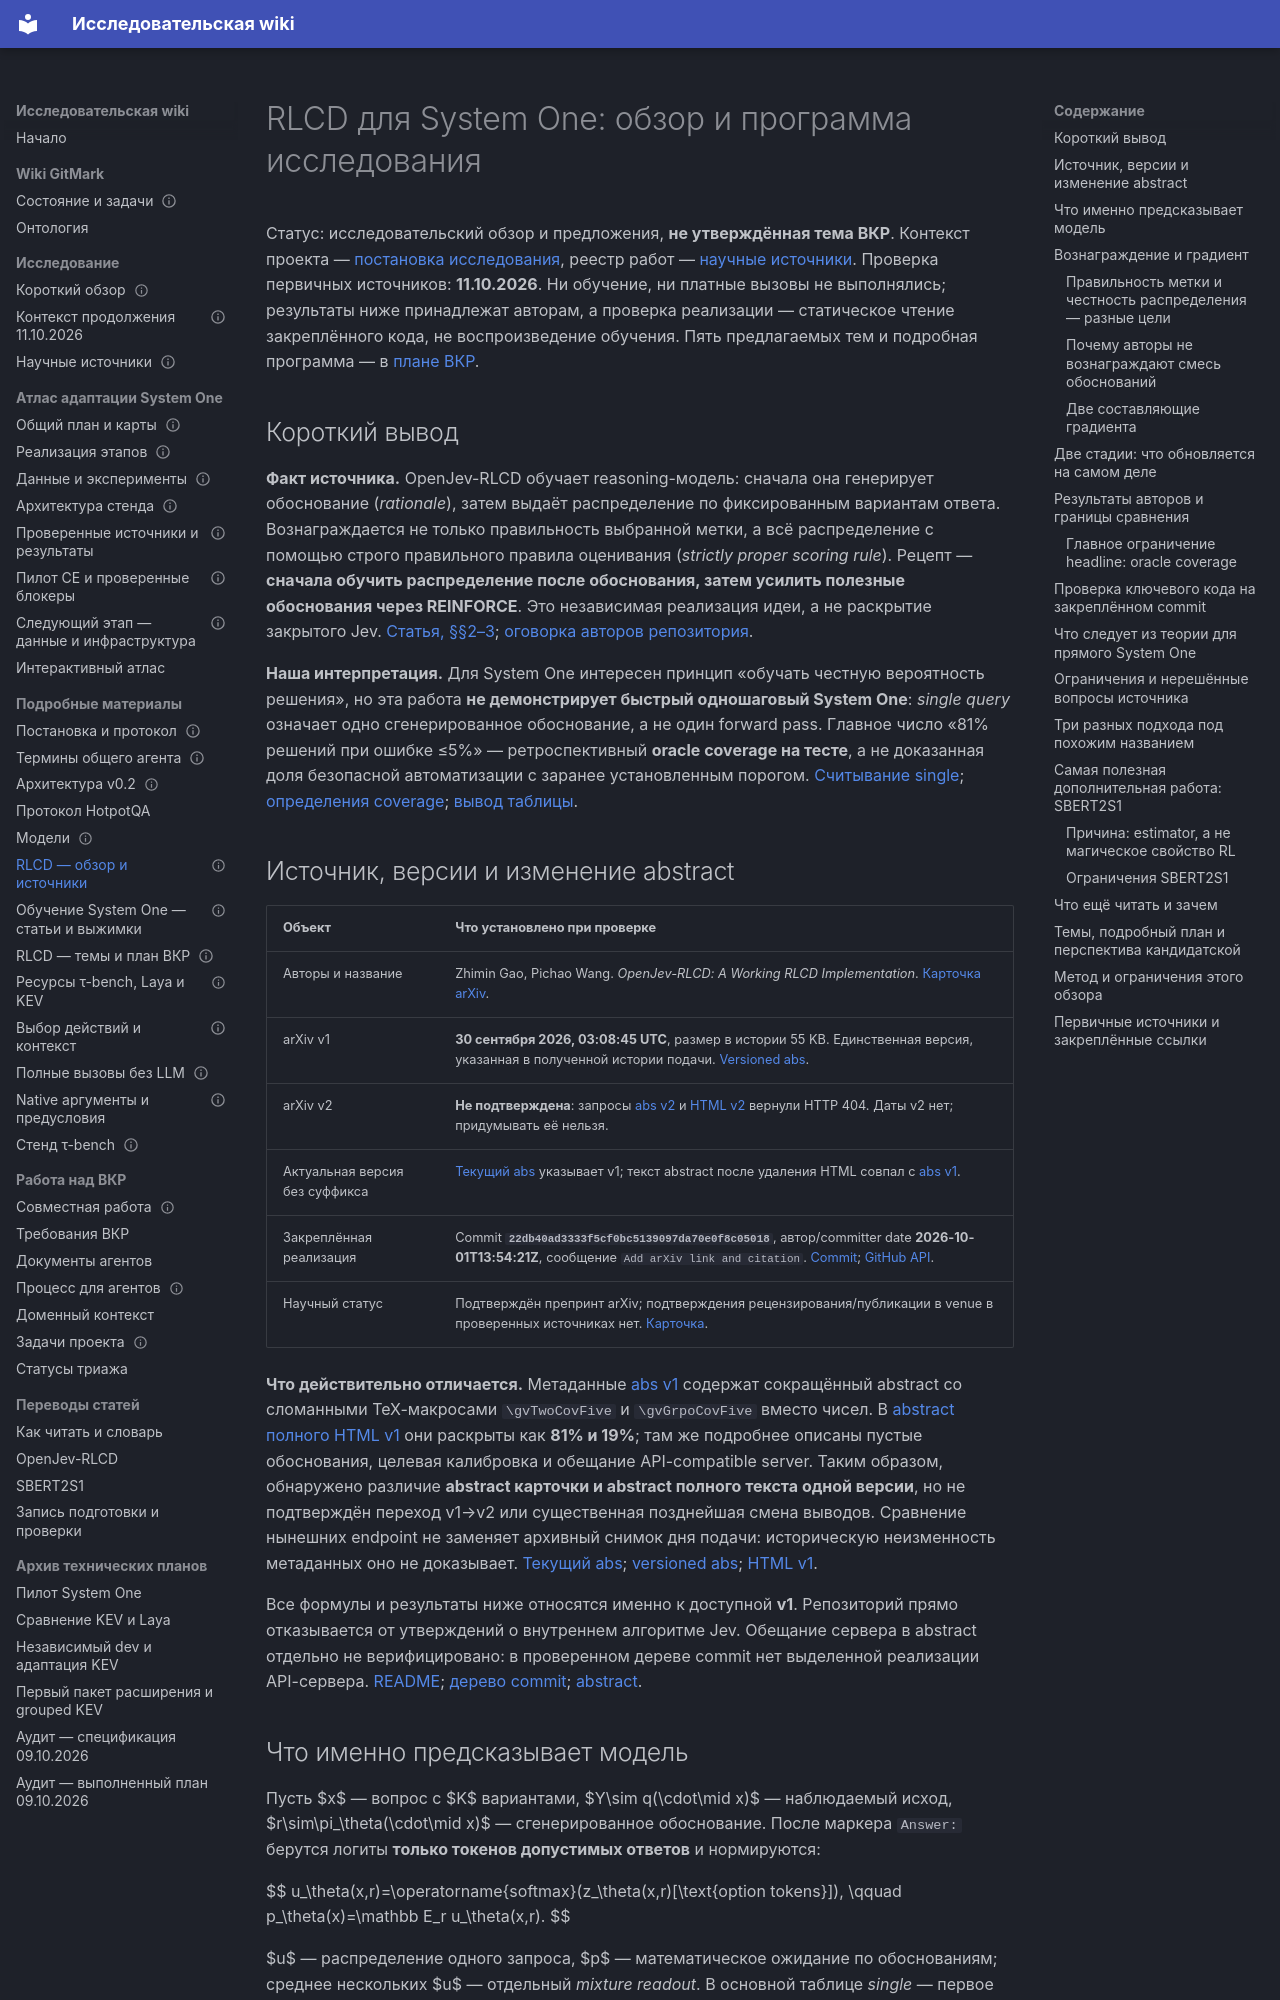

repository: RealIlya/diplom · page: gitmark/rlcd-review/index.html · generator: mkdocs

---
node_type: reference
title: "RLCD для System One: обзор и программа исследования"
service: _platform
status: draft
updated: 2026-10-11
links:
  relates_to: [docs/gitmark/research.md, docs/gitmark/sources.md]
---

# RLCD для System One: обзор и программа исследования

Статус: исследовательский обзор и предложения, **не утверждённая тема ВКР**.
Контекст проекта — [постановка исследования](research.md), реестр работ —
[научные источники](sources.md). Проверка первичных источников: **11.10.2026**.
Ни обучение, ни платные вызовы не выполнялись; результаты ниже принадлежат авторам,
а проверка реализации — статическое чтение закреплённого кода, не воспроизведение обучения.
Пять предлагаемых тем и подробная программа — в [плане ВКР](rlcd-study-plan.md).

## Короткий вывод

**Факт источника.** OpenJev-RLCD обучает reasoning-модель: сначала она генерирует
обоснование (*rationale*), затем выдаёт распределение по фиксированным вариантам ответа.
Вознаграждается не только правильность выбранной метки, а всё распределение с помощью
строго правильного правила оценивания (*strictly proper scoring rule*). Рецепт —
**сначала обучить распределение после обоснования, затем усилить полезные обоснования
через REINFORCE**. Это независимая реализация идеи, а не раскрытие закрытого Jev.
[Статья, §§2–3][method]; [оговорка авторов репозитория][repo].

**Наша интерпретация.** Для System One интересен принцип «обучать честную вероятность
решения», но эта работа **не демонстрирует быстрый одношаговый System One**: *single query*
означает одно сгенерированное обоснование, а не один forward pass. Главное число
«81% решений при ошибке ≤5%» — ретроспективный **oracle coverage на тесте**, а не
доказанная доля безопасной автоматизации с заранее установленным порогом.
[Считывание single][readout-code]; [определения coverage][metrics-code];
[вывод таблицы][tables-code].

## Источник, версии и изменение abstract

| Объект | Что установлено при проверке |
| --- | --- |
| Авторы и название | Zhimin Gao, Pichao Wang. *OpenJev-RLCD: A Working RLCD Implementation*. [Карточка arXiv][abs-v1]. |
| arXiv v1 | **30 сентября 2026, 03:08:45 UTC**, размер в истории 55 KB. Единственная версия, указанная в полученной истории подачи. [Versioned abs][abs-v1]. |
| arXiv v2 | **Не подтверждена**: запросы [abs v2][abs-v2] и [HTML v2][html-v2] вернули HTTP 404. Даты v2 нет; придумывать её нельзя. |
| Актуальная версия без суффикса | [Текущий abs][abs-current] указывает v1; текст abstract после удаления HTML совпал с [abs v1][abs-v1]. |
| Закреплённая реализация | Commit **`22db40ad3333f5cf0bc5139097da70e0f8c05018`**, автор/committer date **2026-10-01T13:54:21Z**, сообщение `Add arXiv link and citation`. [Commit][commit]; [GitHub API][commit-api]. |
| Научный статус | Подтверждён препринт arXiv; подтверждения рецензирования/публикации в venue в проверенных источниках нет. [Карточка][abs-v1]. |

**Что действительно отличается.** Метаданные [abs v1][abs-v1] содержат сокращённый
abstract со сломанными TeX-макросами `\gvTwoCovFive` и `\gvGrpoCovFive` вместо чисел.
В [abstract полного HTML v1][paper] они раскрыты как **81% и 19%**; там же подробнее
описаны пустые обоснования, целевая калибровка и обещание API-compatible server.
Таким образом, обнаружено различие **abstract карточки и abstract полного текста одной
версии**, но не подтверждён переход v1→v2 или существенная позднейшая смена выводов.
Сравнение нынешних endpoint не заменяет архивный снимок дня подачи: историческую
неизменность метаданных оно не доказывает. [Текущий abs][abs-current];
[versioned abs][abs-v1]; [HTML v1][paper].

Все формулы и результаты ниже относятся именно к доступной **v1**. Репозиторий
прямо отказывается от утверждений о внутреннем алгоритме Jev. Обещание сервера
в abstract отдельно не верифицировано: в проверенном дереве commit нет выделенной
реализации API-сервера. [README][repo]; [дерево commit][tree]; [abstract][paper].

## Что именно предсказывает модель

Пусть $x$ — вопрос с $K$ вариантами, $Y\sim q(\cdot\mid x)$ — наблюдаемый исход,
$r\sim\pi_\theta(\cdot\mid x)$ — сгенерированное обоснование. После маркера
`Answer:` берутся логиты **только токенов допустимых ответов** и нормируются:

$$
u_\theta(x,r)=\operatorname{softmax}(z_\theta(x,r)[\text{option tokens}]),
\qquad p_\theta(x)=\mathbb E_r u_\theta(x,r).
$$

$u$ — распределение одного запроса, $p$ — математическое ожидание по обоснованиям;
среднее нескольких $u$ — отдельный *mixture readout*. В основной таблице *single* —
первое из четырёх сэмплированных при оценке обоснований, не голосование и не лучший
из четырёх ответов. [Статья, §2][setting]; [код, строки 134–163][readout-code].

**Граница задачи.** Это конечный набор меток, а не произвольные JSON-объекты,
калиброванные непрерывные величины или исполнение tool calls. В GSM8K-Verify
модель получает задачу и предложенный численный ответ, а возвращает `yes/no`;
золотой ответ в формируемый prompt не включён. Если генерация не завершилась
маркером, код принудительно дописывает `Answer:` перед считыванием распределения: это
исправление формата, не доказательство корректного рассуждения.
[Построение prompt][gsm-code]; [генерация и readout][generation-code].

## Вознаграждение и градиент
